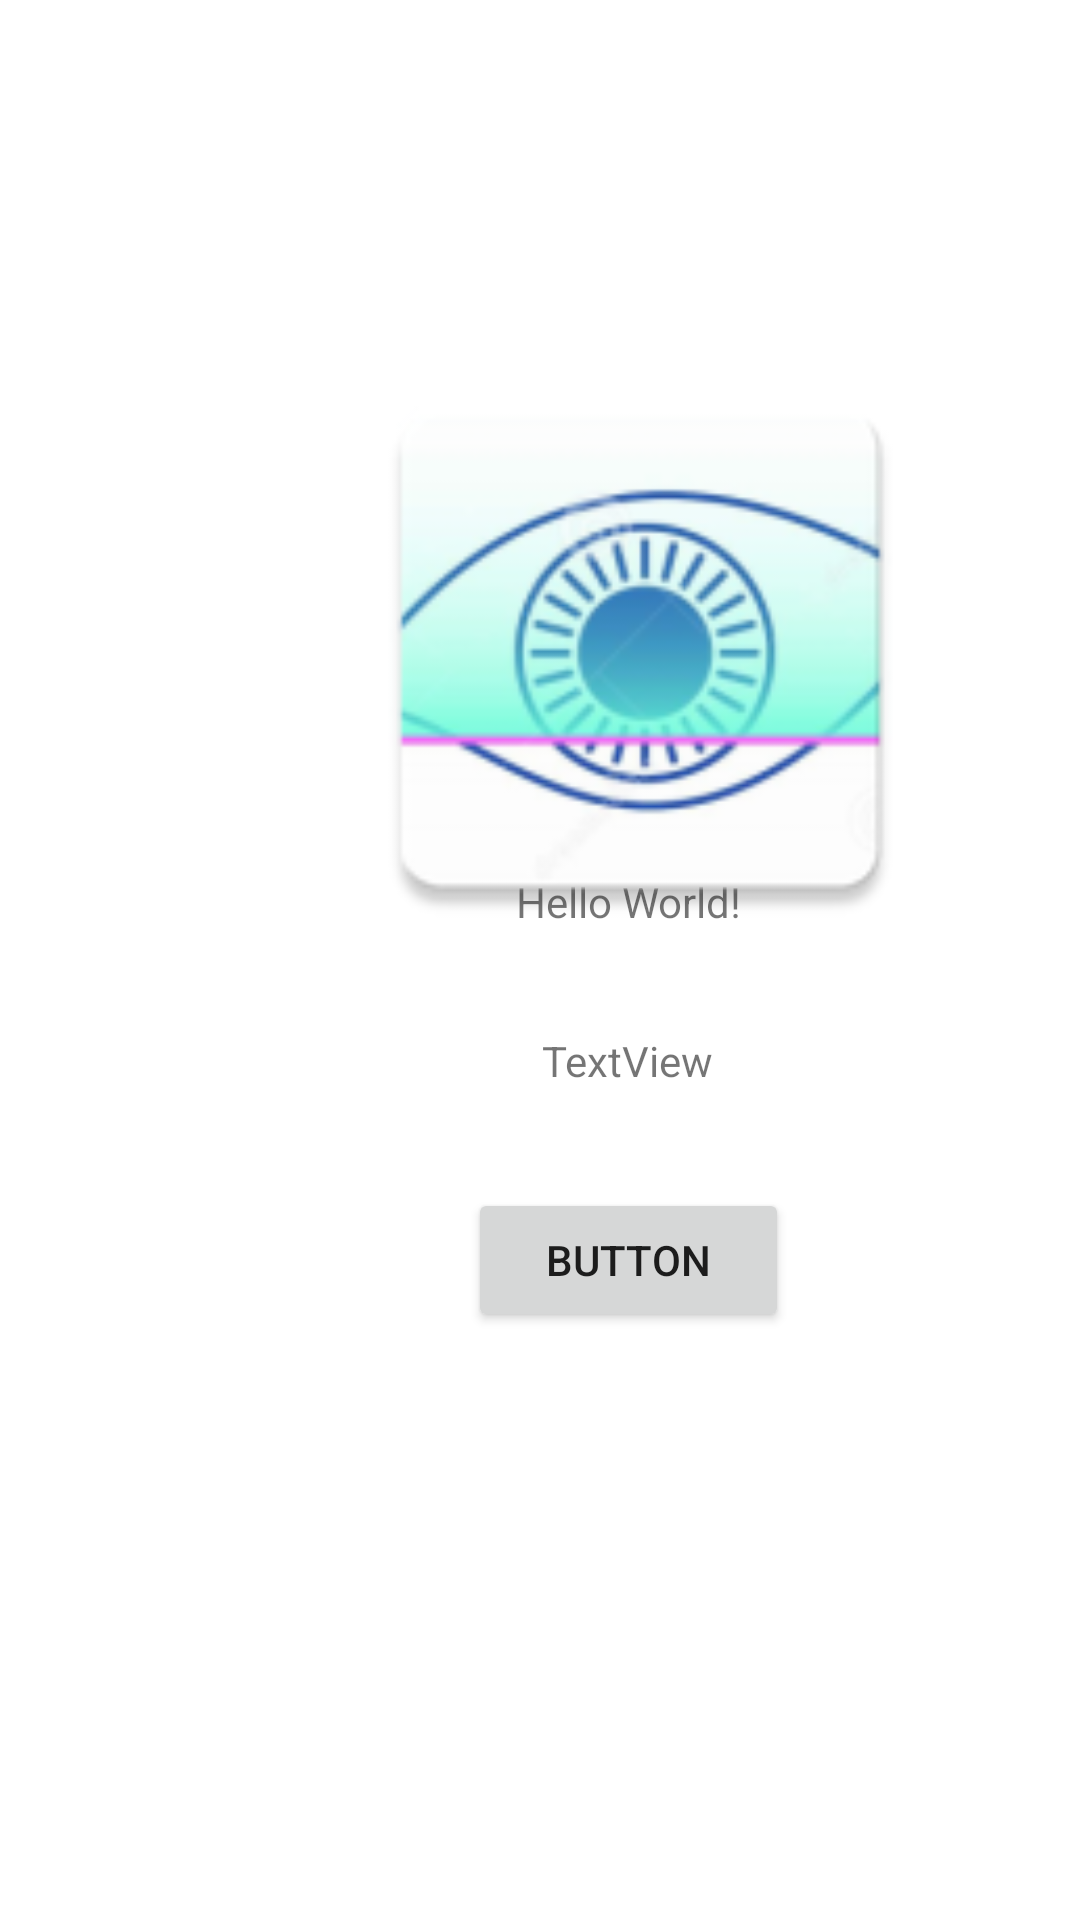

Reconstruct the res/layout file that produces this screen, plus the resources it refers to.
<!-- AndroidManifest.xml: application theme Theme.LearnAPI -->
<!-- res/layout/test_layout.xml -->
<?xml version="1.0" encoding="utf-8"?>
<androidx.constraintlayout.widget.ConstraintLayout xmlns:android="http://schemas.android.com/apk/res/android"
    xmlns:app="http://schemas.android.com/apk/res-auto"
    xmlns:tools="http://schemas.android.com/tools"
    android:layout_width="match_parent"
    android:layout_height="match_parent"
    tools:context=".UI_Control.MainActivity">

    <TextView
        android:id="@+id/OP_name"
        android:layout_width="107dp"
        android:layout_height="41dp"
        android:layout_marginStart="156dp"
        android:text="Hello World!"
        android:textAlignment="center"
        app:layout_constraintBottom_toBottomOf="parent"
        app:layout_constraintLeft_toLeftOf="parent"
        app:layout_constraintRight_toRightOf="parent"
        app:layout_constraintStart_toStartOf="parent"
        app:layout_constraintTop_toTopOf="parent"
        app:layout_constraintVertical_bias="0.486" />

    <Button
        android:id="@+id/TestIris"
        android:layout_width="107dp"
        android:layout_height="48dp"
        android:layout_marginStart="156dp"
        android:layout_marginTop="64dp"
        android:text="Button"
        app:layout_constraintStart_toStartOf="parent"
        app:layout_constraintTop_toBottomOf="@+id/OP_name" />

    <TextView
        android:id="@+id/OP_ID"
        android:layout_width="106dp"
        android:layout_height="32dp"
        android:layout_marginStart="156dp"
        android:layout_marginTop="12dp"
        android:text="TextView"
        android:textAlignment="center"
        app:layout_constraintStart_toStartOf="parent"
        app:layout_constraintTop_toBottomOf="@+id/OP_name" />

    <ImageView
        android:id="@+id/OP_image"
        android:layout_width="203dp"
        android:layout_height="201dp"
        android:layout_marginStart="112dp"
        android:layout_marginTop="116dp"
        android:src="@mipmap/ic_launcher"
        app:layout_constraintStart_toStartOf="parent"
        app:layout_constraintTop_toTopOf="parent" />

</androidx.constraintlayout.widget.ConstraintLayout>
<!-- resources referenced by this layout -->
<resources>
  <!-- mipmap ic_launcher: png bitmap (mipmap-hdpi, 6051 bytes) -->
  <style name="Theme.LearnAPI" parent="Theme.MaterialComponents.DayNight.DarkActionBar">
          
          <item name="colorPrimary">@color/purple_500</item>
          <item name="colorPrimaryVariant">@color/purple_700</item>
          <item name="colorOnPrimary">@color/white</item>
          
          <item name="colorSecondary">@color/teal_200</item>
          <item name="colorSecondaryVariant">@color/teal_700</item>
          <item name="colorOnSecondary">@color/black</item>
          
          <item name="android:statusBarColor" tools:targetApi="l">?attr/colorPrimaryVariant</item>
          
      </style>
  <!-- not gathered from this repository: default colours our renderer supplied (Android Studio template values) -->
  <color name="purple_500">#FF6200EE</color>
  <color name="purple_700">#FF3700B3</color>
  <color name="teal_200">#FF03DAC5</color>
  <color name="teal_700">#FF018786</color>
  <color name="black">#FF000000</color>
  <color name="white">#FFFFFFFF</color>
</resources>
